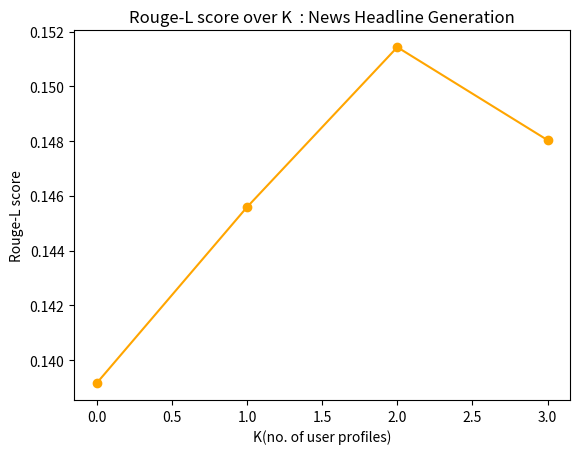

Here is the Python script that generated this plot:
import matplotlib.pyplot as plt


def display_graph(x,y):
        #plotting the graph for both testing and training
        plt.plot(x, y,marker="o",label = "With PRF", linestyle="-",color='orange')
        #plt.xscale('log')
        plt.xlabel("K(no. of user profiles)")  # add X-axis label
        plt.ylabel("Rouge-L score")  # add Y-axis label
        plt.title("Rouge-L score over K  : News Headline Generation")  # add title

        plt.show()


#rouge-1 score Tweets =[0.46841569699990635,0.34344555,0.184553,0.1600034]
#rouge1 news = [0.1431569699990635,0.155587,0.171943,0.1692034] 

d=[0,1,2,3]

score=[0.1391569699990635,0.145587,0.15143,0.148034] 
x=d 
y=score 
display_graph(x,y,)